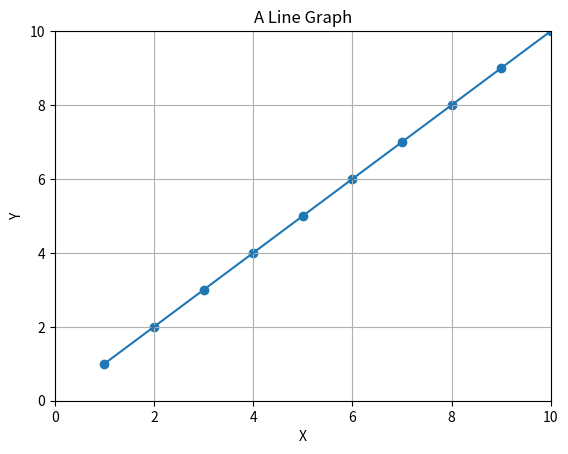

Generate this figure with matplotlib: (Note: this script raises an exception after producing the figure.)
"""
Basics of Matplotlib
    Scatter Plot
    Line Plot
    Pie Chart
    Bar Chart
    Histogram
    Box Plot
"""

import matplotlib.pyplot as plt

x = [1,2,3,4,5,6,7,8,9,10]

y = [1,2,3,4,5,6,7,8,9,10]


# Setting the title
plt.title("A Line Graph")

# Setting the X Label 
plt.xlabel("X")

# Setting the Y Label
plt.ylabel("Y")

# Displaying the Grid
plt.grid(True)

# Changing the x axes limits of the scale
plt.xlim(0, 10)

# Changing the y axes limits of the scale
plt.ylim(0, 10)

# Or
plt.axis([0, 10, 0, 10]);


# Showing the points on the graph
plt.scatter(x, y)

# Simple Line plot
plt.plot(x, y)

plt.savefig("data/scatter.jpg")

plt.show()


# Changing the color of the line
plt.plot(x, y, color='green') # #000000

# Changing the style of the line
plt.plot(x, y, linestyle='dashed') # solid dashed  dashdot dotted

# For Plotting Scatter Plot
plt.plot(x, y, 'd', color='black'); # o  .  , x  +  v  ^  <  >  s d 

# Scatter Plot with scatter method 
plt.scatter(x, y, marker='.', color='black',label="marker='{0}'".format('.')); # o  .  , x  +  v  ^  <  >  s d 
plt.legend(numpoints=1)



"""
Pie chart, where the slices will be ordered and plotted counter-clockwise:
"""

labels = 'CSE', 'ECE', 'IT', 'EE'
sizes = [15, 30, 25, 10]
colors = ['gold', 'yellowgreen', 'lightcoral', 'lightskyblue']
explode = (0, 0.1, 0, 0)  # explode 1st slice

#plt.pie(sizes, labels=labels, autopct='%.0f%%')

# or

plt.pie(sizes, explode=explode, labels=labels, colors=colors, autopct='%1.1f%%', shadow=True, startangle=0)


plt.axis('equal')  # Equal aspect ratio ensures that pie is drawn as a circle.
plt.show()

        

"""
Plotting a bar chart
"""

import matplotlib.pyplot as plt; 
 
objects = ('Python', 'C++', 'Java', 'Perl', 'Scala', 'Lisp')
performance = [10,8,6,4,2,1]
 
plt.bar([0,1,2,3,4,5], performance, align='center', alpha=1.0)
plt.xticks([0,1,2,3,4,5], objects)
plt.ylabel('Usage')
plt.title('Programming Language Usage')
 
plt.show()



# Another Example of Bar Chart
	
import matplotlib.pyplot as plt

 
# 14 categories of movies
label = ['Adventure', 'Action', 'Drama', 'Comedy', \
         'Thriller/Suspense', 'Horror', 'Romantic Comedy', 'Musical', \
         'Documentary', 'Black Comedy', 'Western', 'Concert/Performance', \
         'Multiple Genres', 'Reality']
 
no_movies = [941,854,4595,2125,942,509,548,149,1952,161,64,61,35,5]

index = [0,1,2,3,4,5,6,7,8,9,10,11,12,13]

plt.bar(index, no_movies)
plt.xlabel('Genre', fontsize=15)
plt.ylabel('No of Movies', fontsize=15)
plt.xticks(index, label, fontsize=10, rotation=90)
plt.title('Market Share for Each Genre 1995-2017')
plt.show()



"""
Histogram - Bar Graph of Frequency 

A histogram is used to summarize discrete or continuous data. 
In other words, it provides a visual interpretation of numerical data by 
showing the number of data points that fall within a specified range of 
values (called "bins").
However, a histogram, unlike a vertical bar graph, shows no gaps between the bars.


X Axis = width = Class Interval
Y Axis = height = Frequency

Creating a histogram provides a visual representation of data distribution.
The median and distribution of the data can be determined by a histogram.
It can show any outliers or gaps in the data.

Types of Distribution
1. Normal distribution
    Points on one side of the average are as likely to occur as on the other 
    side of the average

2. Bimodal distribution
    There are two peaks
    The data should be separated and analyzed as separate normal distributions
    
3. Right-skewed distribution
    A large number of the data values occur on the left side 

4. Left-skewed distribution
    A large number of the data values occur on the right side

5. Random distribution
    Has several peaks


https://corporatefinanceinstitute.com/resources/excel/study/histogram/
"""


"""
[redacted]
[redacted]
for a client to be served by a customer service representative are too long. 
[redacted]

Write down the wait times spent by 20 customers
[43.1,35.6,37.6,45.3,43.5,40.3,50.2,47.3,31.2,42.2,45.5,30.3,31.4,35.6,45.2,
54.1,45.6,36.5,43.1]

"""

import matplotlib.pyplot as plt
# Customers wait times in seconds ( n = 20 customers )
customerWaitTime = [43.1,35.6,37.6,45.3,43.5,40.3,50.2,47.3,31.2,42.2,45.5,30.3,31.4,35.6,45.2,54.1,45.6,36.5,43.1]

customerWaitTime.sort()
# [1 to 35]      30.3, 31.2, 31.4                     [3]
# [35 to 40]     35.6, 35.6, 36.5, 37.6               [4]
# [40 to 45]     40.3, 42.2, 43.1, 43.1, 43.5         [5]
# [45 to 50]     45.2, 45.3, 45.5, 45.6, 47.3         [5]
# [50 to 55]     50.2, 54.1                           [2]

# [redacted]

print(customerWaitTime)
 
plt.hist(customerWaitTime,bins=[25,30,35,40,45,50,55]) 

plt.axis([25, 60, 0, 6]) 
plt.xlabel('Seconds')
plt.ylabel('Customers')


"""
Matplotlib Part 2 After Numpy 
"""

import numpy as np
import matplotlib.pyplot as plt

data = np.random.randn(1000)

plt.hist(data);

plt.hist(data, normed=True, bins=30)

#plt.hist(data, bins=30, normed=True, alpha=0.5,
#         histtype='stepfilled', color='steelblue',
#         edgecolor='none');
         

         
"""
2D plotting with matplotlib
"""

import matplotlib.pyplot as plt
import numpy as np

t = np.arange(0.0, 2.0, 0.01)
s = 1 + np.sin(2*np.pi*t)
plt.plot(t, s)

plt.xlabel('time (s)')
plt.ylabel('voltage (mV)')
plt.title('A nice sine wave')
plt.grid(True)
plt.savefig('data/sinewave.png')
plt.show()



"""
Showing bubbles
"""

import numpy as np 
import matplotlib.pyplot as plt 

# Define the number of values
num_vals = 40

# Generate random values
x = np.random.rand(num_vals)
y = np.random.rand(num_vals)

# Define area for each bubble
# Max radius is set to a specified value
max_radius = 25
area = np.pi * (max_radius*np.random.rand(num_vals)) ** 2

# Generate colors
colors = np.random.rand(num_vals)

# Plot the points
plt.scatter(x, y, s=area, c=colors, alpha=.5)
plt.show()


rng = np.random.RandomState(0)
x = rng.randn(100)
y = rng.randn(100)
colors = rng.rand(100)
sizes = 1000 * rng.rand(100)

plt.scatter(x, y, c=colors, s=sizes, alpha=0.3,
            cmap='viridis')
plt.colorbar();  # show color scale
# In this way, the color and size of points can be used to convey information in the visualization, 
# in order to visualize multidimensional data.


         
"""
Box Plot
https://towardsdatascience.com/understanding-boxplots-5e2df7bcbd51
"""

import numpy as np 
import matplotlib as mpl 
import matplotlib.pyplot as plt 

## agg backend is used to create plot as a .png file
mpl.use('agg')         
         
## Create data
np.random.seed(10)
collectn_1 = np.random.normal(100, 10, 200)
collectn_2 = np.random.normal(80, 30, 200)
collectn_3 = np.random.normal(90, 20, 200)
collectn_4 = np.random.normal(70, 25, 200)

## combine these different collections into a list    
data_to_plot = [collectn_1, collectn_2, collectn_3, collectn_4]

# Create a figure instance
fig = plt.figure(1, figsize=(9, 6))

# Create an axes instance
ax = fig.add_subplot(111)

# Create the boxplot
bp = ax.boxplot(data_to_plot)


fig.savefig('data/fig1.png', bbox_inches='tight')

         
## add patch_artist=True option to ax.boxplot() 
## to get fill color
bp = ax.boxplot(data_to_plot, patch_artist=True)

## change outline color, fill color and linewidth of the boxes
for box in bp['boxes']:
    # change outline color
    box.set( color='#7570b3', linewidth=2)
    # change fill color
    box.set( facecolor = '#1b9e77' )

## change color and linewidth of the whiskers
for whisker in bp['whiskers']:
    whisker.set(color='#7570b3', linewidth=2)

## change color and linewidth of the caps
for cap in bp['caps']:
    cap.set(color='#7570b3', linewidth=2)

## change color and linewidth of the medians
for median in bp['medians']:
    median.set(color='#b2df8a', linewidth=2)

## change the style of fliers and their fill
for flier in bp['fliers']:
    flier.set(marker='o', color='#e7298a', alpha=0.5)
              


              
"""
# Showing Different ways of Scatter Plots with plot
# Convert the random function from random class

import numpy as np
import matplotlib.pyplot as plt 
rng = np.random.RandomState(0)
for marker in ['o', '.', ',', 'x', '+', 'v', '^', '<', '>', 's', 'd']:
    plt.plot(rng.rand(5), rng.rand(5), marker,
             label="marker='{0}'".format(marker))
plt.legend(numpoints=1)
plt.xlim(0, 1.8);
"""


